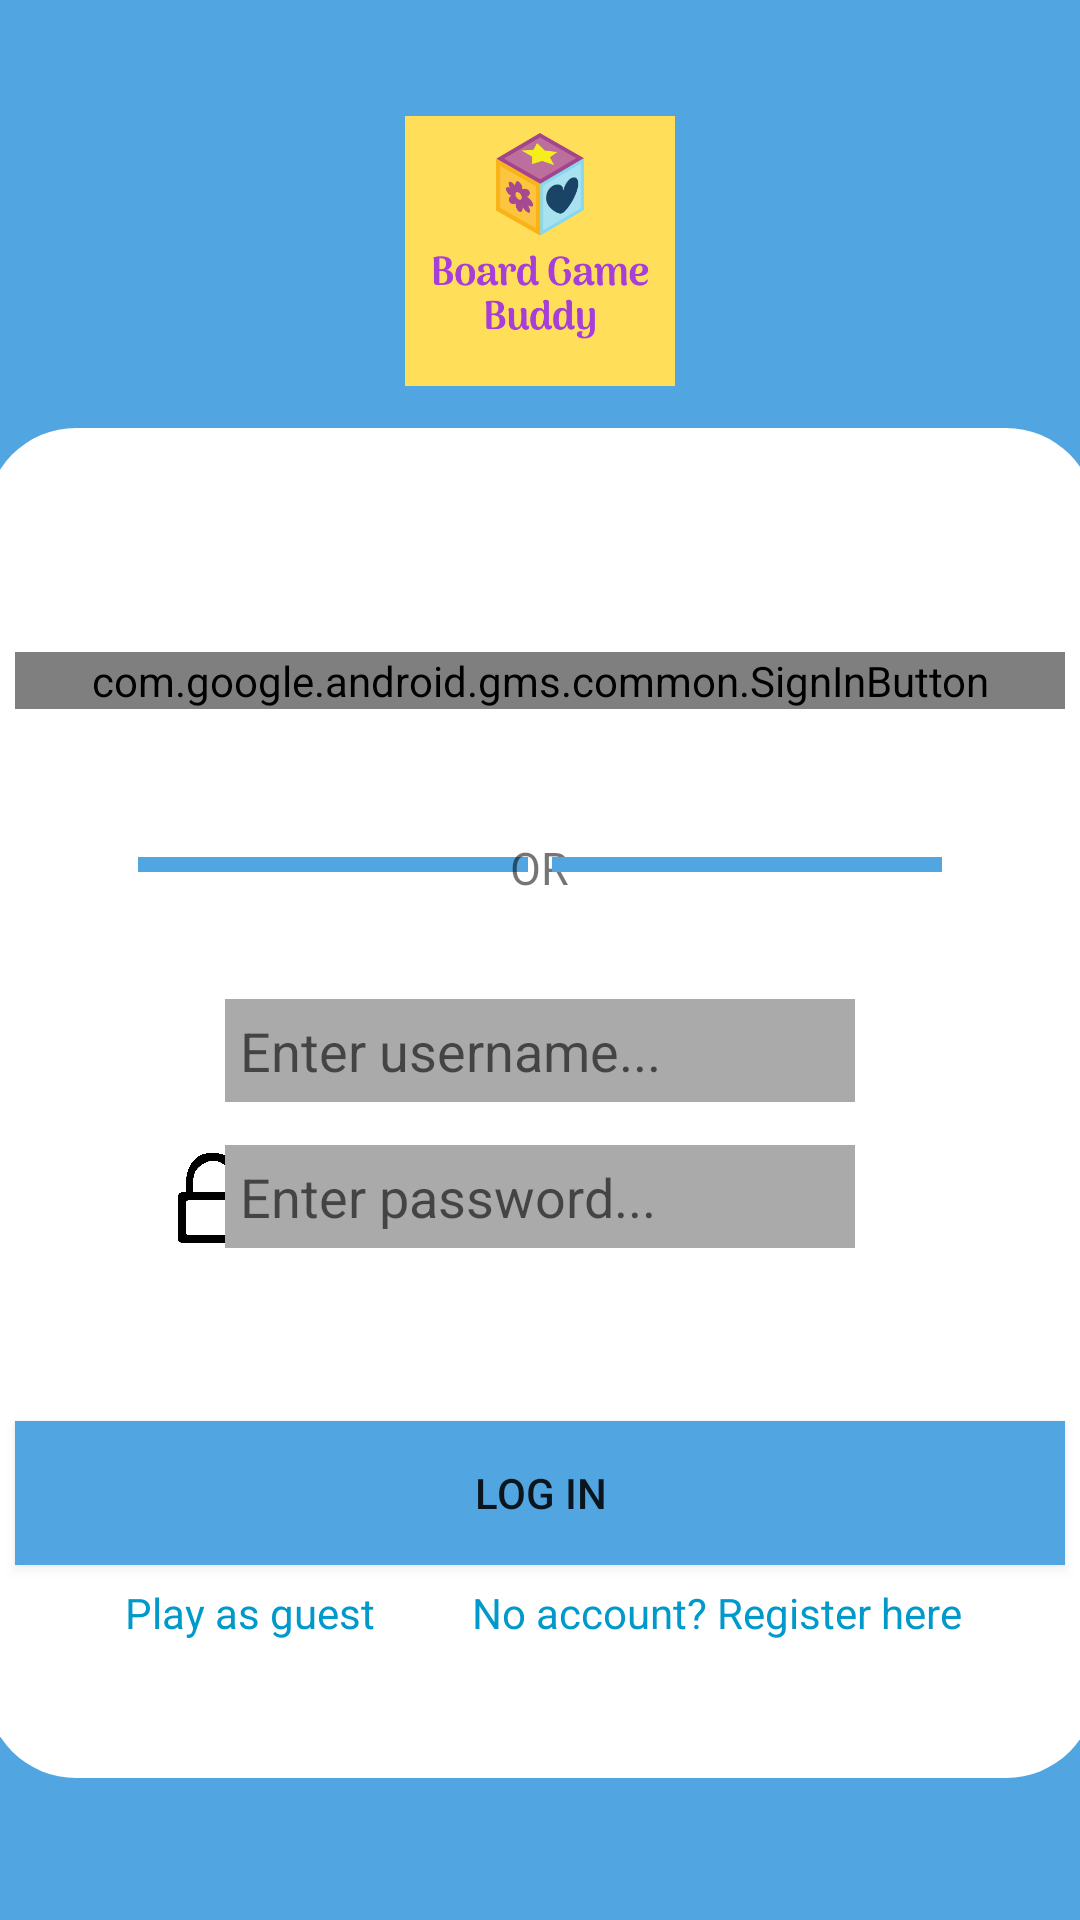

The Android layout XML behind this screen, and the referenced resources:
<!-- AndroidManifest.xml: application theme AppTheme -->
<!-- res/layout/activity_log_in.xml -->
<?xml version="1.0" encoding="utf-8"?>
<androidx.constraintlayout.widget.ConstraintLayout xmlns:android="http://schemas.android.com/apk/res/android"
    xmlns:app="http://schemas.android.com/apk/res-auto"
    xmlns:tools="http://schemas.android.com/tools"
    android:layout_width="match_parent"
    android:layout_height="match_parent"
    android:background="#51a5e0"
    tools:context=".LogInActivity">

    <ImageView
        android:layout_width="fill_parent"
        android:layout_height="fill_parent"
        app:srcCompat="@drawable/main_background"
        android:scaleType="fitXY"
        tools:ignore="MissingConstraints" />

    <ImageView
        android:id="@+id/imageView"
        android:layout_width="0dp"
        android:layout_height="90dp"
        android:adjustViewBounds="false"
        android:fadingEdge="none"
        app:layout_constraintDimensionRatio="w,1:1"
        app:srcCompat="@drawable/boardgamebuddylogo"
        tools:layout_editor_absoluteX="160dp"
        tools:layout_editor_absoluteY="85dp"
        app:layout_constraintLeft_toLeftOf="parent"
        app:layout_constraintRight_toRightOf="parent"
        app:layout_constraintTop_toTopOf="parent"
        app:layout_constraintBottom_toBottomOf="parent"
        app:layout_constraintHorizontal_bias="0.5"
        app:layout_constraintVertical_bias="0.07"
        tools:ignore="MissingConstraints" />
    <View
        android:id="@+id/view"
        android:layout_width="370dp"
        android:layout_height="450dp"
        android:background="@drawable/round_outline"
        android:outlineSpotShadowColor="@android:color/darker_gray"
        app:layout_constraintBottom_toBottomOf="parent"
        app:layout_constraintHorizontal_bias="0.5"
        app:layout_constraintLeft_toLeftOf="parent"
        app:layout_constraintRight_toRightOf="parent"
        app:layout_constraintTop_toTopOf="parent"
        app:layout_constraintVertical_bias="0.75"
        tools:layout_editor_absoluteX="2dp" />
    <View
        android:layout_width="130dp"
        android:layout_height="5dp"
        app:layout_constraintBottom_toBottomOf="parent"
        android:background="#51a5e0"
        app:layout_constraintHorizontal_bias="0.2"
        app:layout_constraintLeft_toLeftOf="parent"
        app:layout_constraintRight_toRightOf="parent"
        app:layout_constraintTop_toTopOf="parent"
        app:layout_constraintVertical_bias="0.45"/>
    <TextView
        android:layout_height="20dp"
        android:layout_width="20dp"
        android:text="OR"
        android:textSize="15dp"
        app:layout_constraintHorizontal_bias="0.5"
        app:layout_constraintLeft_toLeftOf="parent"
        app:layout_constraintRight_toRightOf="parent"
        app:layout_constraintTop_toTopOf="parent"
        app:layout_constraintBottom_toBottomOf="parent"
        app:layout_constraintVertical_bias="0.45"
         />

    <View
        android:layout_width="130dp"
        android:layout_height="5dp"
        app:layout_constraintBottom_toBottomOf="parent"
        android:background="#51a5e0"
        app:layout_constraintHorizontal_bias="0.8"
        app:layout_constraintLeft_toLeftOf="parent"
        app:layout_constraintRight_toRightOf="parent"
        app:layout_constraintTop_toTopOf="parent"
        app:layout_constraintVertical_bias="0.45"/>
    <ImageView
        android:layout_width="30dp"
        android:layout_height="30dp"
        android:src="@drawable/loginpicture"
        tools:ignore="MissingConstraints"
        app:layout_constraintLeft_toLeftOf="parent"
        app:layout_constraintRight_toRightOf="parent"
        app:layout_constraintTop_toTopOf="parent"
        app:layout_constraintBottom_toBottomOf="parent"
        app:layout_constraintHorizontal_bias="0.17"
        app:layout_constraintVertical_bias="0.55"/>

    <EditText
        android:id="@+id/usernameEditText"
        android:layout_width="wrap_content"
        android:layout_height="wrap_content"
        android:ellipsize="none"
        android:ems="10"
        android:background="@android:color/darker_gray"
        android:padding="5dp"
        android:fadingEdge="horizontal|vertical"
        app:layout_constraintLeft_toLeftOf="parent"
        app:layout_constraintRight_toRightOf="parent"
        app:layout_constraintTop_toTopOf="parent"
        app:layout_constraintBottom_toBottomOf="parent"
        app:layout_constraintHorizontal_bias="0.5"
        app:layout_constraintVertical_bias="0.55"
        android:hint="Enter username..."
        android:inputType="textPersonName"
        tools:layout_editor_absoluteX="99dp"
        tools:layout_editor_absoluteY="374dp"
        tools:ignore="MissingConstraints" />

    <ImageView
        android:layout_width="30dp"
        android:layout_height="30dp"
        android:src="@drawable/passwordicon"
        tools:ignore="MissingConstraints"
        app:layout_constraintLeft_toLeftOf="parent"
        app:layout_constraintRight_toRightOf="parent"
        app:layout_constraintTop_toTopOf="parent"
        app:layout_constraintBottom_toBottomOf="parent"
        app:layout_constraintHorizontal_bias="0.17"
        app:layout_constraintVertical_bias="0.63"/>

    <EditText
        android:id="@+id/passwordEditText"
        android:layout_width="wrap_content"
        android:layout_height="wrap_content"
        android:ems="10"
        android:hint="Enter password..."
        android:inputType="textPassword"
        android:padding="5dp"
        android:background="@android:color/darker_gray"
        app:layout_constraintLeft_toLeftOf="parent"
        app:layout_constraintRight_toRightOf="parent"
        app:layout_constraintTop_toTopOf="parent"
        app:layout_constraintBottom_toBottomOf="parent"
        app:layout_constraintHorizontal_bias="0.5"
        app:layout_constraintVertical_bias="0.63"
        tools:layout_editor_absoluteX="99dp"
        tools:layout_editor_absoluteY="441dp"
        tools:ignore="MissingConstraints" />

    <com.google.android.gms.common.SignInButton
        android:id="@+id/google_Sign_In"
        android:layout_width="350dp"
        android:layout_height="wrap_content"
        tools:ignore="MissingConstraints"
        android:clipToPadding="true"
        app:layout_constraintLeft_toLeftOf="parent"
        app:layout_constraintRight_toRightOf="parent"
        app:layout_constraintTop_toTopOf="parent"
        app:layout_constraintBottom_toBottomOf="parent"
        app:layout_constraintHorizontal_bias="0.5"
        app:layout_constraintVertical_bias="0.35"
        tools:layout_editor_absoluteX="0dp"
        tools:layout_editor_absoluteY="305dp" />

    <Button
        android:id="@+id/logInBtn"
        android:layout_width="350dp"
        android:layout_height="wrap_content"
        android:shadowColor="@android:color/holo_purple"
        android:text="LOG IN"
        android:outlineSpotShadowColor="@android:color/darker_gray"
        android:background="#51a5e0"
        app:layout_constraintLeft_toLeftOf="parent"
        app:layout_constraintRight_toRightOf="parent"
        app:layout_constraintTop_toTopOf="parent"
        app:layout_constraintBottom_toBottomOf="parent"
        app:layout_constraintHorizontal_bias="0.5"
        app:layout_constraintVertical_bias="0.8"/>

    <TextView
        android:id="@+id/guestBtn"
        android:layout_width="wrap_content"
        android:layout_height="wrap_content"
        android:text="Play as guest"
        android:textColor="@android:color/holo_blue_dark"
        tools:layout_editor_absoluteX="208dp"
        tools:layout_editor_absoluteY="557dp"
        android:clickable="true"
        app:layout_constraintLeft_toLeftOf="parent"
        app:layout_constraintRight_toRightOf="parent"
        app:layout_constraintTop_toTopOf="parent"
        app:layout_constraintBottom_toBottomOf="parent"
        app:layout_constraintHorizontal_bias="0.15"
        app:layout_constraintVertical_bias="0.85"
        tools:ignore="MissingConstraints" />

    <TextView
        android:id="@+id/registerBtn"
        android:layout_width="wrap_content"
        android:layout_height="wrap_content"
        android:text="No account? Register here"
        android:textColor="@android:color/holo_blue_dark"
        tools:layout_editor_absoluteX="208dp"
        tools:layout_editor_absoluteY="557dp"
        android:clickable="true"
        app:layout_constraintLeft_toLeftOf="parent"
        app:layout_constraintRight_toRightOf="parent"
        app:layout_constraintTop_toTopOf="parent"
        app:layout_constraintBottom_toBottomOf="parent"
        app:layout_constraintHorizontal_bias="0.8"
        app:layout_constraintVertical_bias="0.85"
        tools:ignore="MissingConstraints" />



</androidx.constraintlayout.widget.ConstraintLayout>
<!-- resources referenced by this layout -->
<resources>
  <!-- drawable boardgamebuddylogo: png bitmap (drawable, 34430 bytes) -->
  <!-- drawable passwordicon: png bitmap (drawable, 25497 bytes) -->
  <!-- drawable round_outline (drawable) -->
  <?xml version="1.0" encoding="utf-8"?>
  <shape xmlns:android="http://schemas.android.com/apk/res/android"
      android:shape="rectangle">
      <solid android:color="@android:color/background_light"/>
      <corners android:radius="30dp" />
          ...
  </shape>
  <style name="AppTheme" parent="Theme.AppCompat.Light.NoActionBar">
          
          <item name="colorPrimary">@color/colorPrimary</item>
          <item name="colorPrimaryDark">@color/colorPrimaryDark</item>
          <item name="colorAccent">@color/colorAccent</item>
  
      </style>
  <!-- not gathered from this repository: default colours our renderer supplied (Android Studio template values) -->
  <color name="colorPrimary">#FF6200EE</color>
  <color name="colorPrimaryDark">#FF3700B3</color>
  <color name="colorAccent">#FF03DAC5</color>
</resources>
